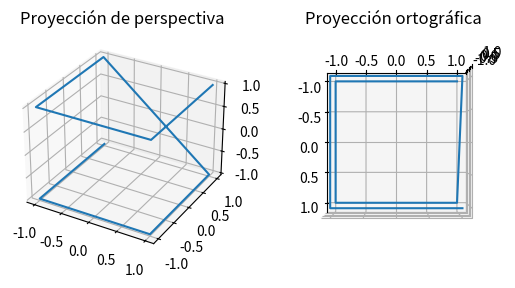

The script that saved this image:
import matplotlib.pyplot as plt
from mpl_toolkits.mplot3d import Axes3D
import numpy as np


x = np.array([1, 1, -1, -1, 1, 1, -1, -1])
y = np.array([1, -1, -1, 1, 1, -1, -1, 1])
z = np.array([1, 1, 1, 1, -1, -1, -1, -1])

fig = plt.figure()


ax = fig.add_subplot(121, projection='3d')
ax.set_title('Proyección de perspectiva')
ax.plot(x, y, z)


ax = fig.add_subplot(122, projection='3d')
ax.set_title('Proyección ortográfica')
ax.plot(x, y, z)
ax.view_init(azim=0, elev=90)  

plt.show()
